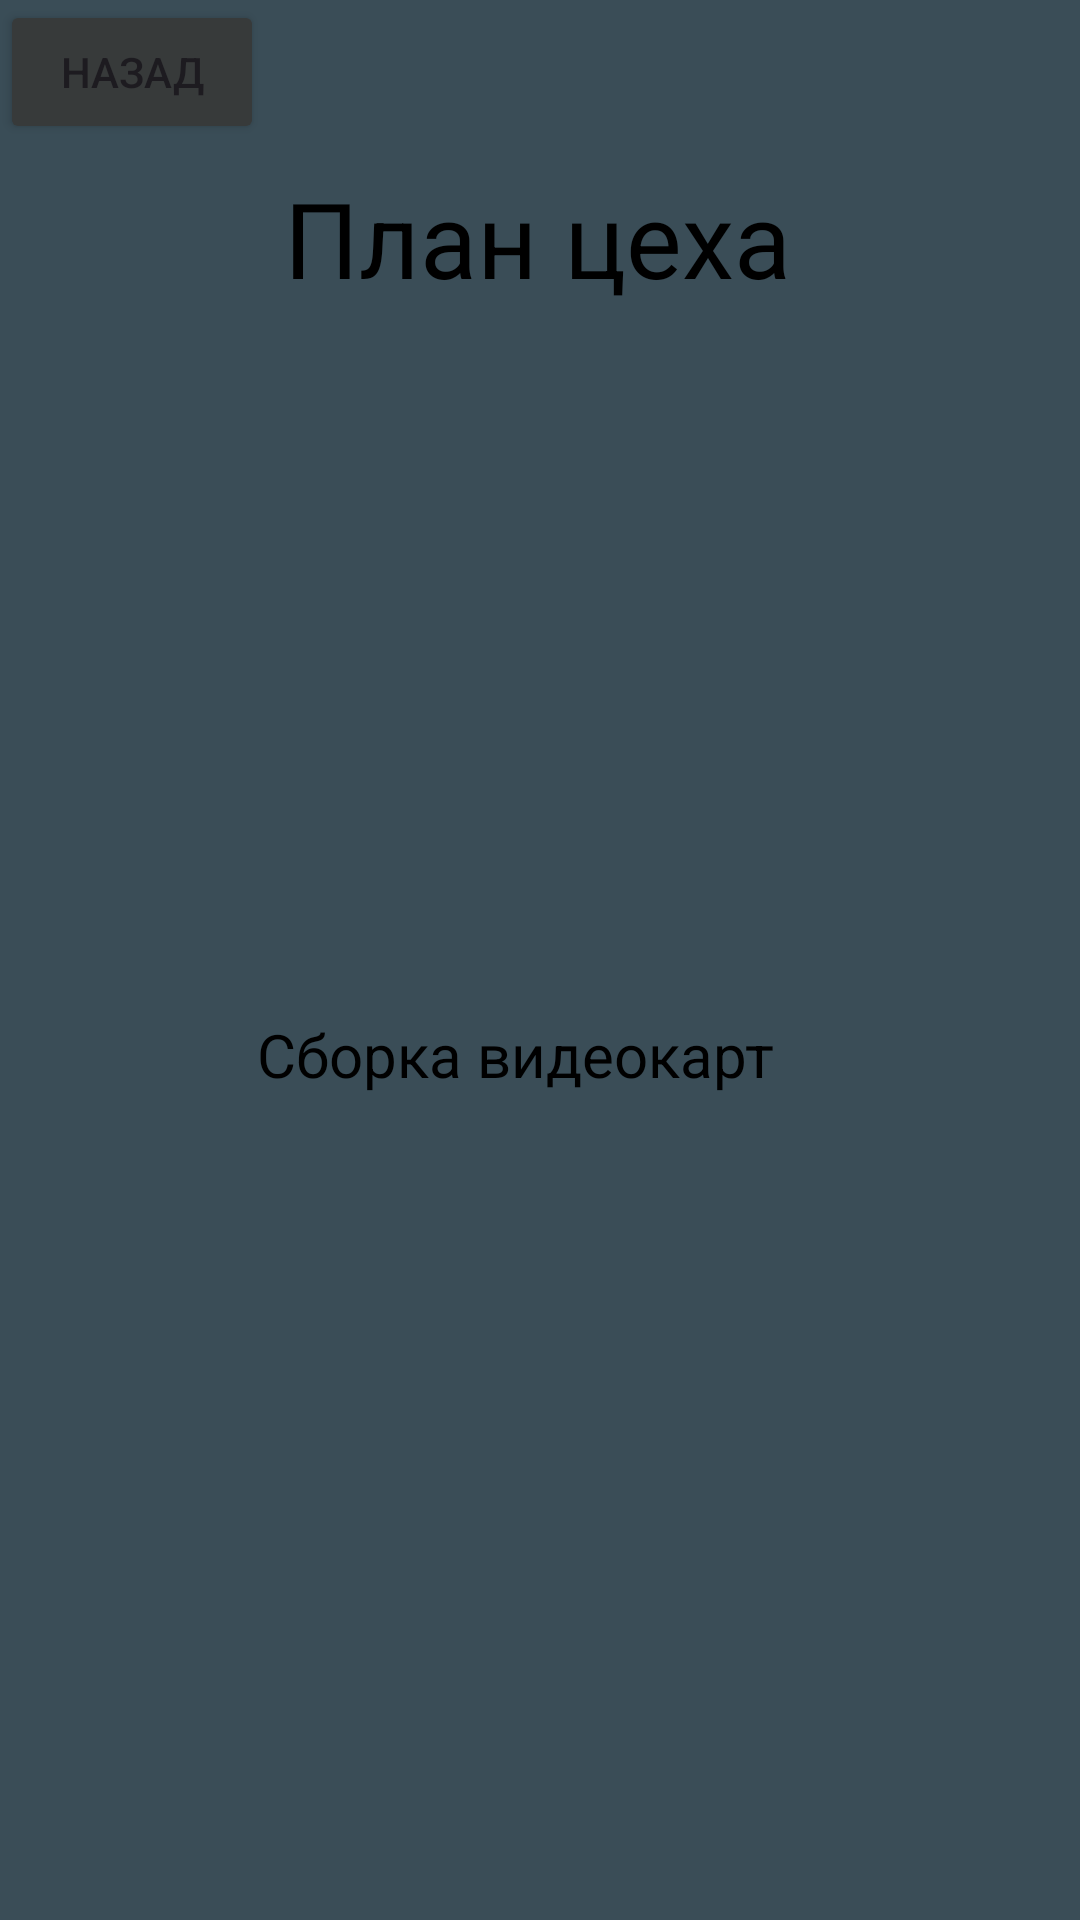

Android layout source for this screen:
<!-- AndroidManifest.xml: application theme Theme.GigaCO -->
<!-- res/layout/activity_info.xml -->
<?xml version="1.0" encoding="utf-8"?>
<androidx.constraintlayout.widget.ConstraintLayout xmlns:android="http://schemas.android.com/apk/res/android"
    xmlns:app="http://schemas.android.com/apk/res-auto"
    xmlns:tools="http://schemas.android.com/tools"
    android:layout_width="match_parent"
    android:layout_height="match_parent"
    android:background="#3A4D57"
    tools:context=".info">


    <Button
        android:id="@+id/button2"
        android:layout_width="wrap_content"
        android:layout_height="wrap_content"
        android:backgroundTint="#373A3A"
        android:onClick="goBack"
        android:text="Назад"
        app:layout_constraintStart_toStartOf="parent"
        app:layout_constraintTop_toTopOf="parent" />

    <TextView
        android:id="@+id/textView"
        android:layout_width="232dp"
        android:layout_height="56dp"
        android:layout_gravity="center"
        android:text="Сборка видеокарт"
        android:textColor="#000000"
        android:textSize="20dp"
        app:layout_constraintBottom_toBottomOf="parent"
        app:layout_constraintEnd_toEndOf="parent"
        app:layout_constraintHorizontal_bias="0.67"
        app:layout_constraintStart_toStartOf="parent"
        app:layout_constraintTop_toBottomOf="@+id/imageView"
        app:layout_constraintVertical_bias="0.082" />

    <ImageView
        android:id="@+id/imageView"
        android:layout_width="339dp"
        android:layout_height="212dp"
        android:layout_marginStart="5dp"
        android:layout_marginEnd="5dp"
        android:layout_marginBottom="324dp"
        android:src="@drawable/plan"
        app:layout_constraintBottom_toBottomOf="parent"
        app:layout_constraintEnd_toEndOf="parent"
        app:layout_constraintStart_toStartOf="parent" />

    <TextView
        android:layout_width="171dp"
        android:layout_height="44dp"
        android:layout_marginBottom="4dp"
        android:text="План цеха"
        android:textColor="#000000"
        android:textSize="35dp"
        app:layout_constraintBottom_toTopOf="@+id/imageView"
        app:layout_constraintEnd_toEndOf="parent"
        app:layout_constraintStart_toStartOf="parent" />

</androidx.constraintlayout.widget.ConstraintLayout>
<!-- resources referenced by this layout -->
<resources>
  <style name="Theme.GigaCO" parent="Theme.MaterialComponents.DayNight.DarkActionBar">
          
          <item name="colorPrimary">@color/purple_500</item>
          <item name="colorPrimaryVariant">@color/purple_700</item>
          <item name="colorOnPrimary">@color/white</item>
          
          <item name="colorSecondary">@color/teal_200</item>
          <item name="colorSecondaryVariant">@color/teal_700</item>
          <item name="colorOnSecondary">@color/black</item>
          
          <item name="android:statusBarColor">?attr/colorPrimaryVariant</item>
          
      </style>
  <!-- not gathered from this repository: default colours our renderer supplied (Android Studio template values) -->
  <color name="purple_500">#FF6200EE</color>
  <color name="purple_700">#FF3700B3</color>
  <color name="teal_200">#FF03DAC5</color>
  <color name="teal_700">#FF018786</color>
  <color name="black">#FF000000</color>
  <color name="white">#FFFFFFFF</color>
</resources>
